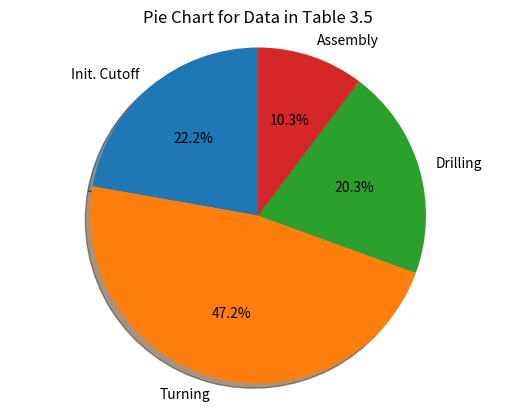

The script that saved this image:
import matplotlib.pyplot as plt

# Based on Matplotlib example:
# https://matplotlib.org/3.1.1/gallery/pie_and_polar_charts/pie_features.html
# Pie chart, where the slices will be ordered and plotted counter-clockwise:
# There are only a few data points so we will enter them manualy. For larger
# data sets, it is better to read data in from a separate file (CSV, etc.)
labels = 'Init. Cutoff', 'Turning', 'Drilling', 'Assembly'
sizes = [80, 170, 73, 37]

fig1, ax1 = plt.subplots()
plt.title
ax1.pie(sizes, labels=labels, autopct='%1.1f%%',
        shadow=True, startangle=90)
ax1.axis('equal')  # Equal aspect ratio ensures that pie is drawn as a circle.
ax1.set_title("Pie Chart for Data in Table 3.5")
plt.show()